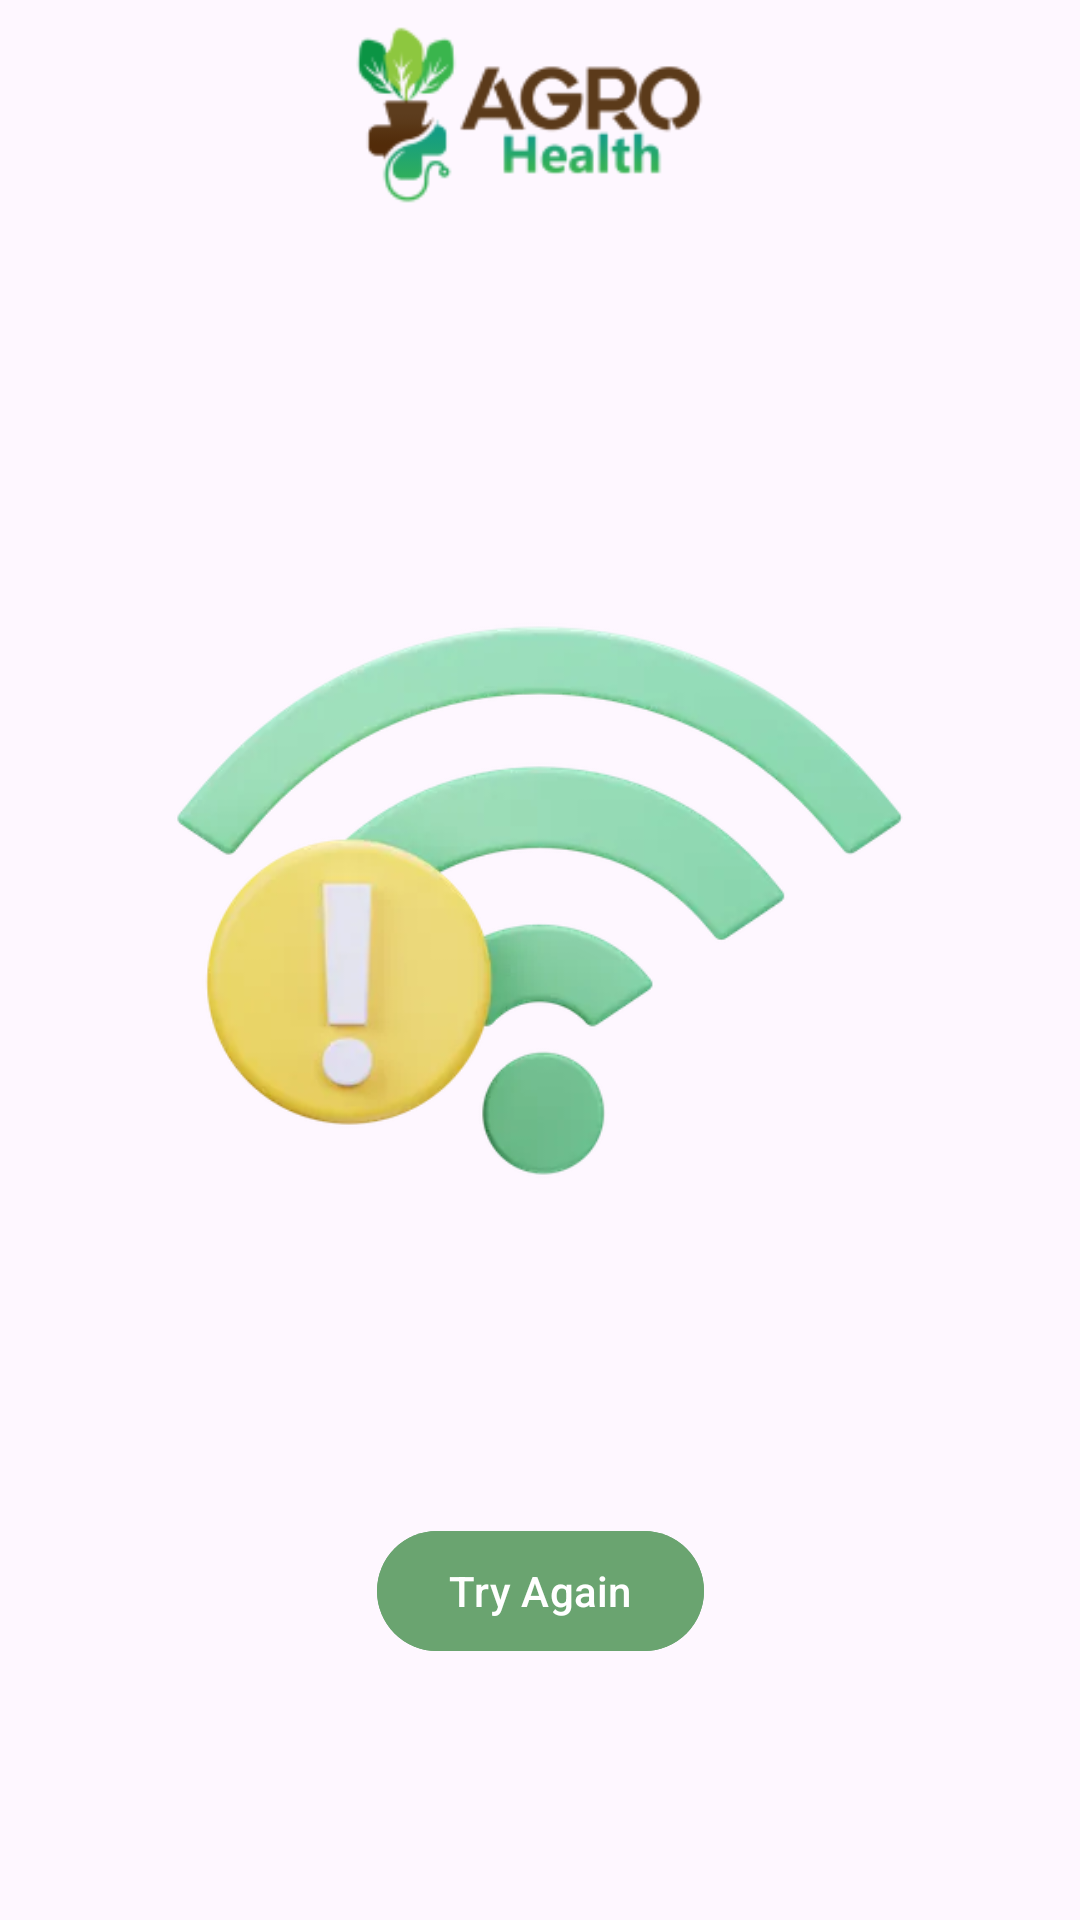

Reconstruct the res/layout file that produces this screen, plus the resources it refers to.
<!-- AndroidManifest.xml: application theme Theme.AgroHealth -->
<!-- res/layout/layout_error_network.xml -->
<?xml version="1.0" encoding="utf-8"?>
<androidx.constraintlayout.widget.ConstraintLayout xmlns:android="http://schemas.android.com/apk/res/android"
    xmlns:tools="http://schemas.android.com/tools"
    android:layout_width="match_parent"
    android:layout_height="match_parent"
    xmlns:app="http://schemas.android.com/apk/res-auto">


    <ImageView
        android:id="@+id/imageView_layoutNeedLogin_topLogo"
        android:layout_width="160dp"
        android:layout_height="70dp"
        android:layout_marginTop="5dp"
        android:scaleType="centerCrop"
        app:layout_constraintHorizontal_bias="0.45"
        android:src="@drawable/logo_with_text_landscape"
        app:layout_constraintEnd_toEndOf="parent"
        app:layout_constraintStart_toStartOf="parent"
        app:layout_constraintTop_toTopOf="parent" />

    <ImageView
        android:id="@+id/imageView_layoutErrorNetwork"
        android:layout_width="250dp"
        android:layout_height="250dp"
        android:src="@drawable/error_network"
        app:layout_constraintBottom_toBottomOf="parent"
        app:layout_constraintEnd_toEndOf="parent"
        app:layout_constraintHorizontal_bias="0.496"
        app:layout_constraintStart_toStartOf="parent"
        app:layout_constraintTop_toBottomOf="@+id/imageView_layoutNeedLogin_topLogo"
        app:layout_constraintVertical_bias="0.326" />

    <TextView
        android:id="@+id/textView_layoutErrorNetwork"
        android:layout_width="wrap_content"
        android:layout_height="wrap_content"
        tools:text="A network problem occurred"
        android:layout_marginTop="30dp"
        android:textStyle="bold"
        android:paddingStart="20dp"
        android:paddingEnd="20dp"
        app:layout_constraintEnd_toEndOf="parent"
        app:layout_constraintStart_toStartOf="parent"
        app:layout_constraintTop_toBottomOf="@+id/imageView_layoutErrorNetwork" />

    <Button
        android:id="@+id/button_layoutErrorNetwork"
        android:layout_width="wrap_content"
        android:layout_height="wrap_content"
        android:layout_marginTop="44dp"
        android:textColor="@color/white"
        android:backgroundTint="@color/green"
        android:text="@string/try_again"
        android:layout_marginBottom="100dp"
        app:layout_constraintEnd_toEndOf="parent"
        app:layout_constraintStart_toStartOf="parent"
        app:layout_constraintBottom_toBottomOf="parent"
        app:layout_constraintTop_toBottomOf="@+id/textView_layoutErrorNetwork" />

</androidx.constraintlayout.widget.ConstraintLayout>
<!-- resources referenced by this layout -->
<resources>
  <color name="green">#6AA470</color>
  <color name="white">#FFFFFFFF</color>
  <!-- drawable error_network: webp bitmap (drawable, 16656 bytes) -->
  <!-- drawable logo_with_text_landscape: png bitmap (drawable, 10191 bytes) -->
  <string name="try_again">Try Again</string>
  <style name="Theme.AgroHealth" parent="Base.Theme.AgroHealth" />
  <style name="Base.Theme.AgroHealth" parent="Theme.Material3.DayNight.NoActionBar">
          
          <item name="colorPrimary">@color/primary</item>
          <item name="android:windowLightStatusBar">@color/black</item>
          <item name="colorAccent">@color/green</item>
          <item name="colorSecondary">@color/green</item>
          <item name="colorOnPrimary">@color/green</item>
  
      </style>
  <color name="primary">#EBFFEA</color>
  <color name="black">#FF000000</color>
</resources>
